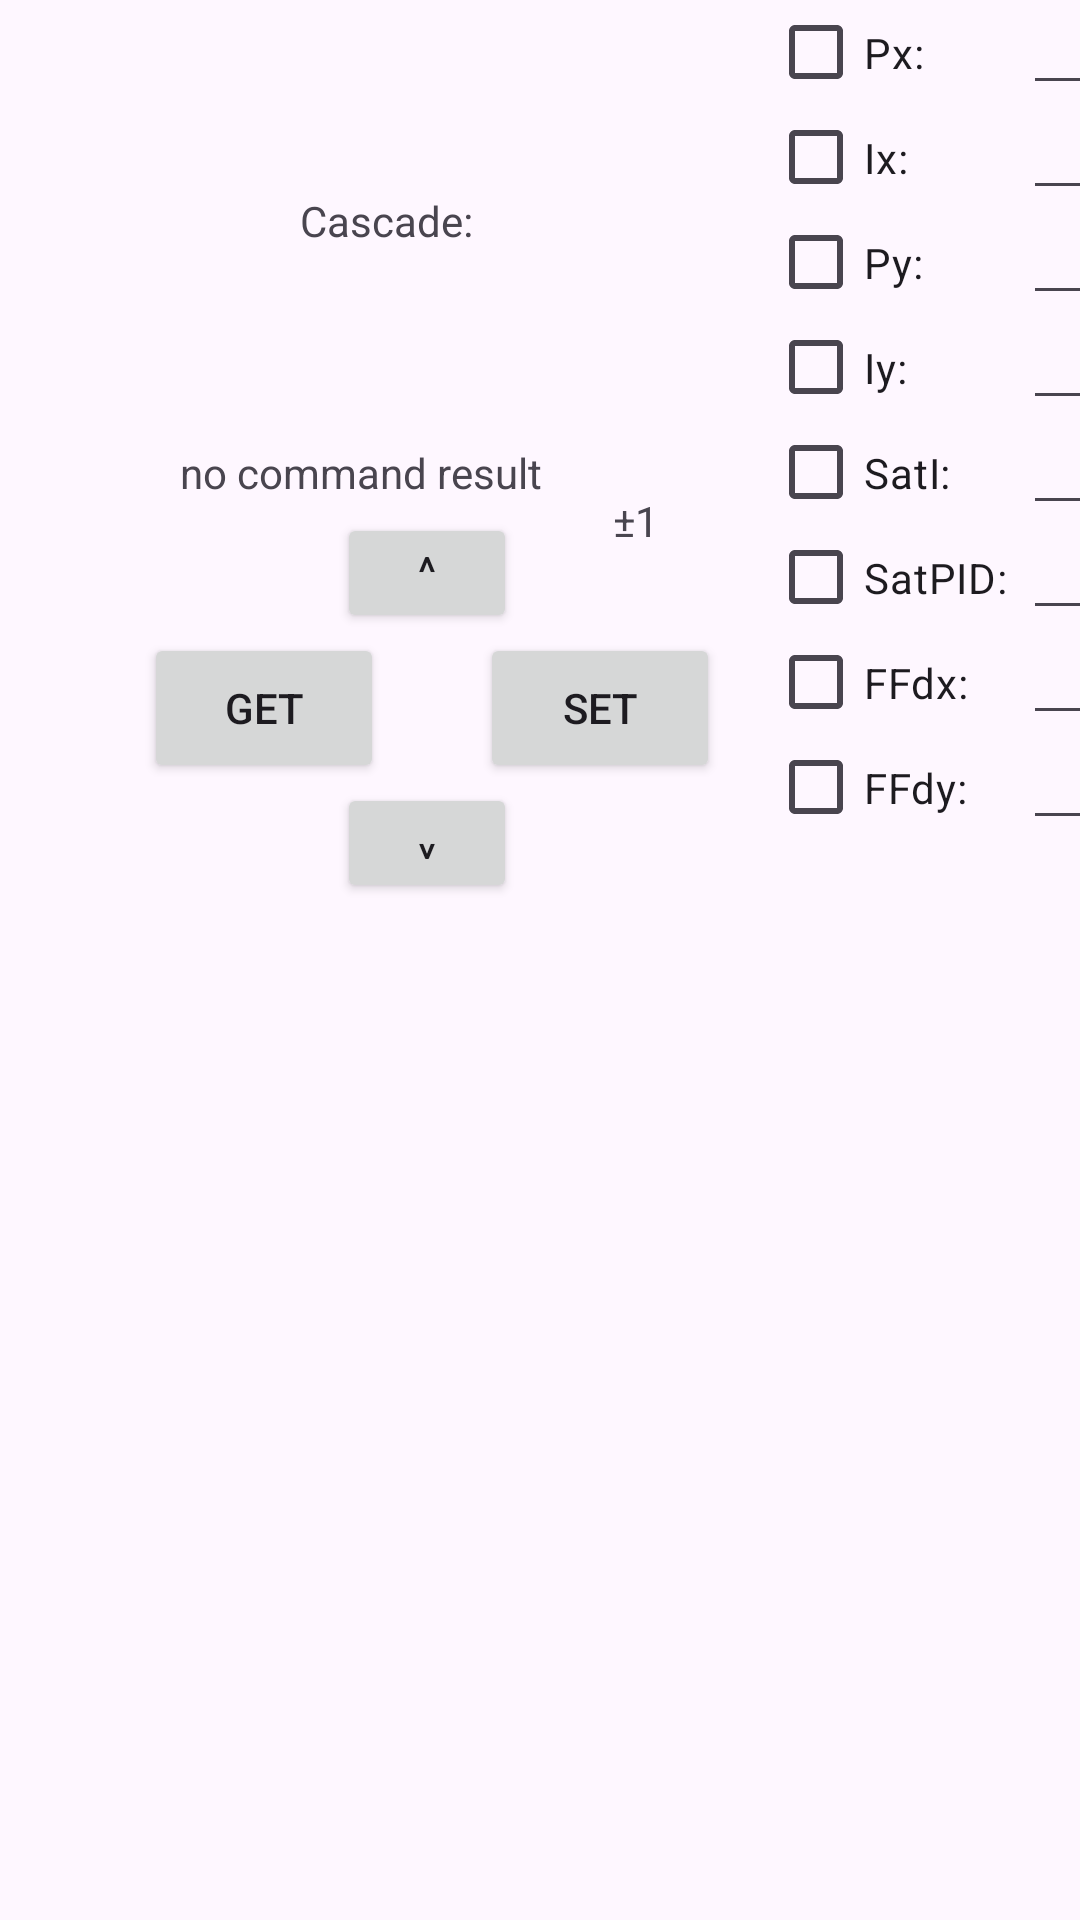

Reconstruct the res/layout file that produces this screen, plus the resources it refers to.
<!-- AndroidManifest.xml: application theme Theme.D4Djv3 -->
<!-- res/layout/activity_cascade.xml -->
<?xml version="1.0" encoding="utf-8"?>
<androidx.constraintlayout.widget.ConstraintLayout xmlns:android="http://schemas.android.com/apk/res/android"
    xmlns:app="http://schemas.android.com/apk/res-auto"
    xmlns:tools="http://schemas.android.com/tools"
    android:layout_width="match_parent"
    android:layout_height="match_parent"
    android:keepScreenOn="true"
    android:id="@+id/cascade"
    tools:context=".CascadeActivity">

    <TextView
        android:id="@+id/textViewPlusMinusVal"
        android:layout_width="wrap_content"
        android:layout_height="wrap_content"
        android:layout_marginStart="32dp"
        android:layout_marginTop="16dp"
        android:text="±1"
        app:layout_constraintStart_toEndOf="@+id/buttonInc"
        app:layout_constraintTop_toTopOf="@+id/textBTcmd" />

    <Button
        android:id="@+id/buttonDec"
        android:layout_width="60dp"
        android:layout_height="40dp"
        android:layout_marginStart="-16dp"
        android:includeFontPadding="false"
        android:paddingLeft="0dp"
        android:paddingTop="0dp"
        android:paddingRight="0dp"
        android:paddingBottom="0dp"
        android:rotation="180"
        android:text="^"
        app:layout_constraintStart_toEndOf="@+id/buttonGet"
        app:layout_constraintTop_toBottomOf="@+id/buttonGet" />

    <Button
        android:id="@+id/buttonSet"
        android:layout_width="80dp"
        android:layout_height="50dp"
        android:layout_marginStart="32dp"
        android:text="Set"
        app:layout_constraintStart_toEndOf="@+id/buttonGet"
        app:layout_constraintTop_toTopOf="@+id/buttonGet" />

    <Button
        android:id="@+id/buttonInc"
        android:layout_width="60dp"
        android:layout_height="40dp"
        android:layout_marginStart="-16dp"
        android:gravity="center"
        android:includeFontPadding="false"
        android:paddingLeft="0dp"
        android:paddingTop="0dp"
        android:paddingRight="0dp"
        android:paddingBottom="0dp"
        android:text="^"
        android:textFontWeight="15"
        app:layout_constraintBottom_toTopOf="@+id/buttonGet"
        app:layout_constraintStart_toEndOf="@+id/buttonGet" />

    <Button
        android:id="@+id/buttonGet"
        android:layout_width="80dp"
        android:layout_height="50dp"
        android:layout_marginStart="48dp"
        android:layout_marginTop="44dp"
        android:text="Get"
        app:layout_constraintStart_toStartOf="parent"
        app:layout_constraintTop_toBottomOf="@+id/textBTcmd" />

    <TextView
        android:id="@+id/textBTcmd"
        android:layout_width="wrap_content"
        android:layout_height="wrap_content"
        android:layout_marginStart="60dp"
        android:layout_marginTop="65dp"
        android:text="no command result"
        app:layout_constraintStart_toStartOf="parent"
        app:layout_constraintTop_toBottomOf="@+id/textView58" />

    <EditText
        android:id="@+id/editTextCFFdx"
        android:layout_width="80dp"
        android:layout_height="35dp"
        android:ems="10"
        android:gravity="center"
        android:inputType="number"
        android:textSize="14sp"
        app:layout_constraintStart_toEndOf="@+id/checkBoxCFFdx"
        app:layout_constraintTop_toBottomOf="@+id/checkBoxCSatPID" />

    <CheckBox
        android:id="@+id/checkBoxCSatPID"
        android:layout_width="85dp"
        android:layout_height="35dp"
        android:text="SatPID:"
        app:layout_constraintStart_toStartOf="@+id/checkBoxCSatI"
        app:layout_constraintTop_toBottomOf="@+id/checkBoxCSatI" />

    <EditText
        android:id="@+id/editTextCPy"
        android:layout_width="80dp"
        android:layout_height="35dp"
        android:ems="10"
        android:gravity="center"
        android:inputType="number"
        android:textSize="14sp"
        app:layout_constraintStart_toEndOf="@+id/checkBoxCPy"
        app:layout_constraintTop_toBottomOf="@+id/checkBoxCIx" />

    <EditText
        android:id="@+id/editTextCSatI"
        android:layout_width="80dp"
        android:layout_height="35dp"
        android:ems="10"
        android:gravity="center"
        android:inputType="number"
        android:textSize="14sp"
        app:layout_constraintStart_toEndOf="@+id/checkBoxCSatI"
        app:layout_constraintTop_toBottomOf="@+id/checkBoxCIy" />

    <EditText
        android:id="@+id/editTextCSatPID"
        android:layout_width="80dp"
        android:layout_height="35dp"
        android:ems="10"
        android:gravity="center"
        android:inputType="number"
        android:textSize="14sp"
        app:layout_constraintStart_toEndOf="@+id/checkBoxCSatPID"
        app:layout_constraintTop_toBottomOf="@+id/checkBoxCSatI" />

    <TextView
        android:id="@+id/textView58"
        android:layout_width="wrap_content"
        android:layout_height="wrap_content"
        android:layout_marginStart="100dp"
        android:layout_marginTop="64dp"
        android:text="Cascade:"
        app:layout_constraintStart_toStartOf="parent"
        app:layout_constraintTop_toTopOf="parent" />

    <CheckBox
        android:id="@+id/checkBoxCIx"
        android:layout_width="85dp"
        android:layout_height="35dp"
        android:text="Ix:"
        app:layout_constraintStart_toStartOf="@+id/checkBoxCPx"
        app:layout_constraintTop_toBottomOf="@+id/checkBoxCPx" />

    <CheckBox
        android:id="@+id/checkBoxCPx"
        android:layout_width="85dp"
        android:layout_height="35dp"
        android:layout_marginStart="16dp"
        android:text="Px:"
        app:layout_constraintStart_toEndOf="@+id/buttonSet"
        app:layout_constraintTop_toTopOf="parent" />

    <EditText
        android:id="@+id/editTextCIx"
        android:layout_width="80dp"
        android:layout_height="35dp"
        android:ems="10"
        android:gravity="center"
        android:inputType="number"
        android:textSize="14sp"
        app:layout_constraintStart_toEndOf="@+id/checkBoxCIx"
        app:layout_constraintTop_toBottomOf="@+id/checkBoxCPx" />

    <EditText
        android:id="@+id/editTextCFFdy"
        android:layout_width="80dp"
        android:layout_height="35dp"
        android:ems="10"
        android:gravity="center"
        android:inputType="number"
        android:textSize="14sp"
        app:layout_constraintStart_toEndOf="@+id/checkBoxCFFdy"
        app:layout_constraintTop_toBottomOf="@+id/checkBoxCFFdx" />

    <CheckBox
        android:id="@+id/checkBoxCFFdy"
        android:layout_width="85dp"
        android:layout_height="35dp"
        android:text="FFdy:"
        app:layout_constraintStart_toStartOf="@+id/checkBoxCFFdx"
        app:layout_constraintTop_toBottomOf="@+id/checkBoxCFFdx" />

    <EditText
        android:id="@+id/editTextCIy"
        android:layout_width="80dp"
        android:layout_height="35dp"
        android:ems="10"
        android:gravity="center"
        android:inputType="number"
        android:textSize="14sp"
        app:layout_constraintStart_toEndOf="@+id/checkBoxCIy"
        app:layout_constraintTop_toBottomOf="@+id/checkBoxCPy" />

    <CheckBox
        android:id="@+id/checkBoxCIy"
        android:layout_width="85dp"
        android:layout_height="35dp"
        android:text="Iy:"
        app:layout_constraintStart_toStartOf="@+id/checkBoxCPy"
        app:layout_constraintTop_toBottomOf="@+id/checkBoxCPy" />

    <CheckBox
        android:id="@+id/checkBoxCPy"
        android:layout_width="85dp"
        android:layout_height="35dp"
        android:text="Py:"
        app:layout_constraintStart_toStartOf="@+id/checkBoxCIx"
        app:layout_constraintTop_toBottomOf="@+id/checkBoxCIx" />

    <CheckBox
        android:id="@+id/checkBoxCFFdx"
        android:layout_width="85dp"
        android:layout_height="35dp"
        android:text="FFdx:"
        app:layout_constraintStart_toStartOf="@+id/checkBoxCSatPID"
        app:layout_constraintTop_toBottomOf="@+id/checkBoxCSatPID" />

    <EditText
        android:id="@+id/editTextCPx"
        android:layout_width="80dp"
        android:layout_height="35dp"
        android:ems="10"
        android:gravity="center"
        android:inputType="number"
        android:textSize="14sp"
        app:layout_constraintStart_toEndOf="@+id/checkBoxCPx"
        app:layout_constraintTop_toTopOf="@+id/checkBoxCPx" />

    <CheckBox
        android:id="@+id/checkBoxCSatI"
        android:layout_width="85dp"
        android:layout_height="35dp"
        android:text="SatI:"
        app:layout_constraintStart_toStartOf="@+id/checkBoxCIy"
        app:layout_constraintTop_toBottomOf="@+id/checkBoxCIy" />
</androidx.constraintlayout.widget.ConstraintLayout>
<!-- resources referenced by this layout -->
<resources>
  <style name="Theme.D4Djv3" parent="Base.Theme.D4Djv3" />
  <style name="Base.Theme.D4Djv3" parent="Theme.Material3.DayNight.NoActionBar">
          
          
      </style>
</resources>
